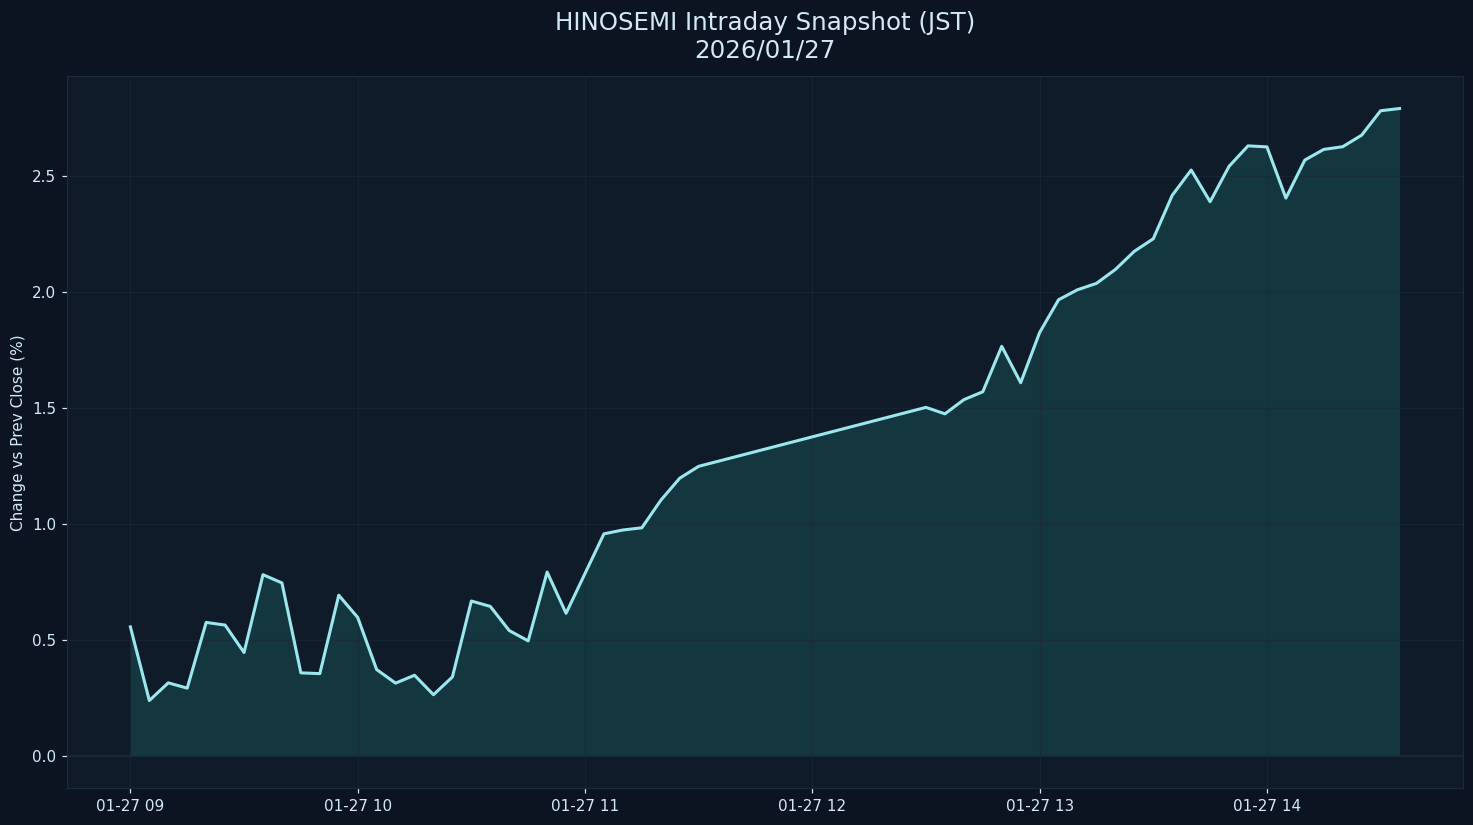

Values plotted in this chart, from the file beside it:
datetime_jst, pct
2026-01-27 09:00:00+09:00, 0.5564
2026-01-27 09:05:00+09:00, 0.2389
2026-01-27 09:10:00+09:00, 0.3151
2026-01-27 09:15:00+09:00, 0.2922
2026-01-27 09:20:00+09:00, 0.5757
2026-01-27 09:25:00+09:00, 0.5642
2026-01-27 09:30:00+09:00, 0.4458
2026-01-27 09:35:00+09:00, 0.7815
2026-01-27 09:40:00+09:00, 0.746
2026-01-27 09:45:00+09:00, 0.3582
2026-01-27 09:50:00+09:00, 0.3549
2026-01-27 09:55:00+09:00, 0.693
2026-01-27 10:00:00+09:00, 0.597
2026-01-27 10:05:00+09:00, 0.3725
2026-01-27 10:10:00+09:00, 0.3139
2026-01-27 10:15:00+09:00, 0.3479
2026-01-27 10:20:00+09:00, 0.2639
2026-01-27 10:25:00+09:00, 0.3406
2026-01-27 10:30:00+09:00, 0.6679
2026-01-27 10:35:00+09:00, 0.6447
2026-01-27 10:40:00+09:00, 0.5405
2026-01-27 10:45:00+09:00, 0.496
2026-01-27 10:50:00+09:00, 0.7929
2026-01-27 10:55:00+09:00, 0.615
2026-01-27 11:00:00+09:00, 0.7866
2026-01-27 11:05:00+09:00, 0.9576
2026-01-27 11:10:00+09:00, 0.9741
2026-01-27 11:15:00+09:00, 0.9836
2026-01-27 11:20:00+09:00, 1.102
2026-01-27 11:25:00+09:00, 1.198
2026-01-27 11:30:00+09:00, 1.249
2026-01-27 12:30:00+09:00, 1.503
2026-01-27 12:35:00+09:00, 1.475
2026-01-27 12:40:00+09:00, 1.536
2026-01-27 12:45:00+09:00, 1.57
2026-01-27 12:50:00+09:00, 1.766
2026-01-27 12:55:00+09:00, 1.609
2026-01-27 13:00:00+09:00, 1.826
2026-01-27 13:05:00+09:00, 1.967
2026-01-27 13:10:00+09:00, 2.01
2026-01-27 13:15:00+09:00, 2.038
2026-01-27 13:20:00+09:00, 2.098
2026-01-27 13:25:00+09:00, 2.176
2026-01-27 13:30:00+09:00, 2.23
2026-01-27 13:35:00+09:00, 2.417
2026-01-27 13:40:00+09:00, 2.526
2026-01-27 13:45:00+09:00, 2.39
2026-01-27 13:50:00+09:00, 2.542
2026-01-27 13:55:00+09:00, 2.63
2026-01-27 14:00:00+09:00, 2.626
2026-01-27 14:05:00+09:00, 2.405
2026-01-27 14:10:00+09:00, 2.569
2026-01-27 14:15:00+09:00, 2.615
2026-01-27 14:20:00+09:00, 2.627
2026-01-27 14:25:00+09:00, 2.677
2026-01-27 14:30:00+09:00, 2.782
2026-01-27 14:35:00+09:00, 2.791
